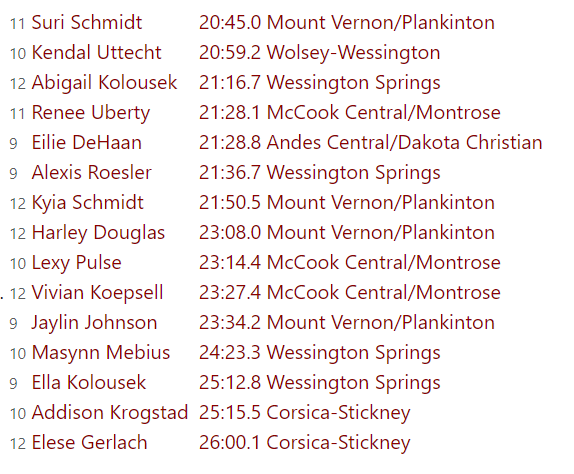

Values plotted in this chart, from the file beside it:
, Place, Name, Time, School, Class
1, 11, Suri Schmidt, 20:45.0, Mount Vernon/Plankinton, F
2, 10, Kendal Uttecht, 20:59.2, Wolsey-Wessington, F
3, 12, Abigail Kolousek, 21:16.7, Wessington Springs, F
4, 11, Renee Uberty, 21:28.1, McCook Central/Montrose, F
5, 9, Eilie DeHaan, 21:28.8, Andes Central/Dakota Christian, F
6, 9, Alexis Roesler, 21:36.7, Wessington Springs, F
7, 12, Kyia Schmidt, 21:50.5, Mount Vernon/Plankinton, F
8, 12, Harley Douglas, 23:08.0, Mount Vernon/Plankinton, F
9, 10, Lexy Pulse, 23:14.4, McCook Central/Montrose, F
10, 9, Vivian Koepsell, 23:27.4, McCook Central/Montrose, F
11, 10, Jaylin Johnson, 23:34.2, Mount Vernon/Plankinton, F
12, 10, Masynn Mebius, 24:23.3, Wessington Springs, F
13, 9, Ella Kolousek, 25:12.8, Wessington Springs, F
14, 10, Addison Krogstad, 25:15.5, Corsica-Stickney, F
15, 12, Elese Gerlach, 26:00.1, Corsica-Stickney, F
